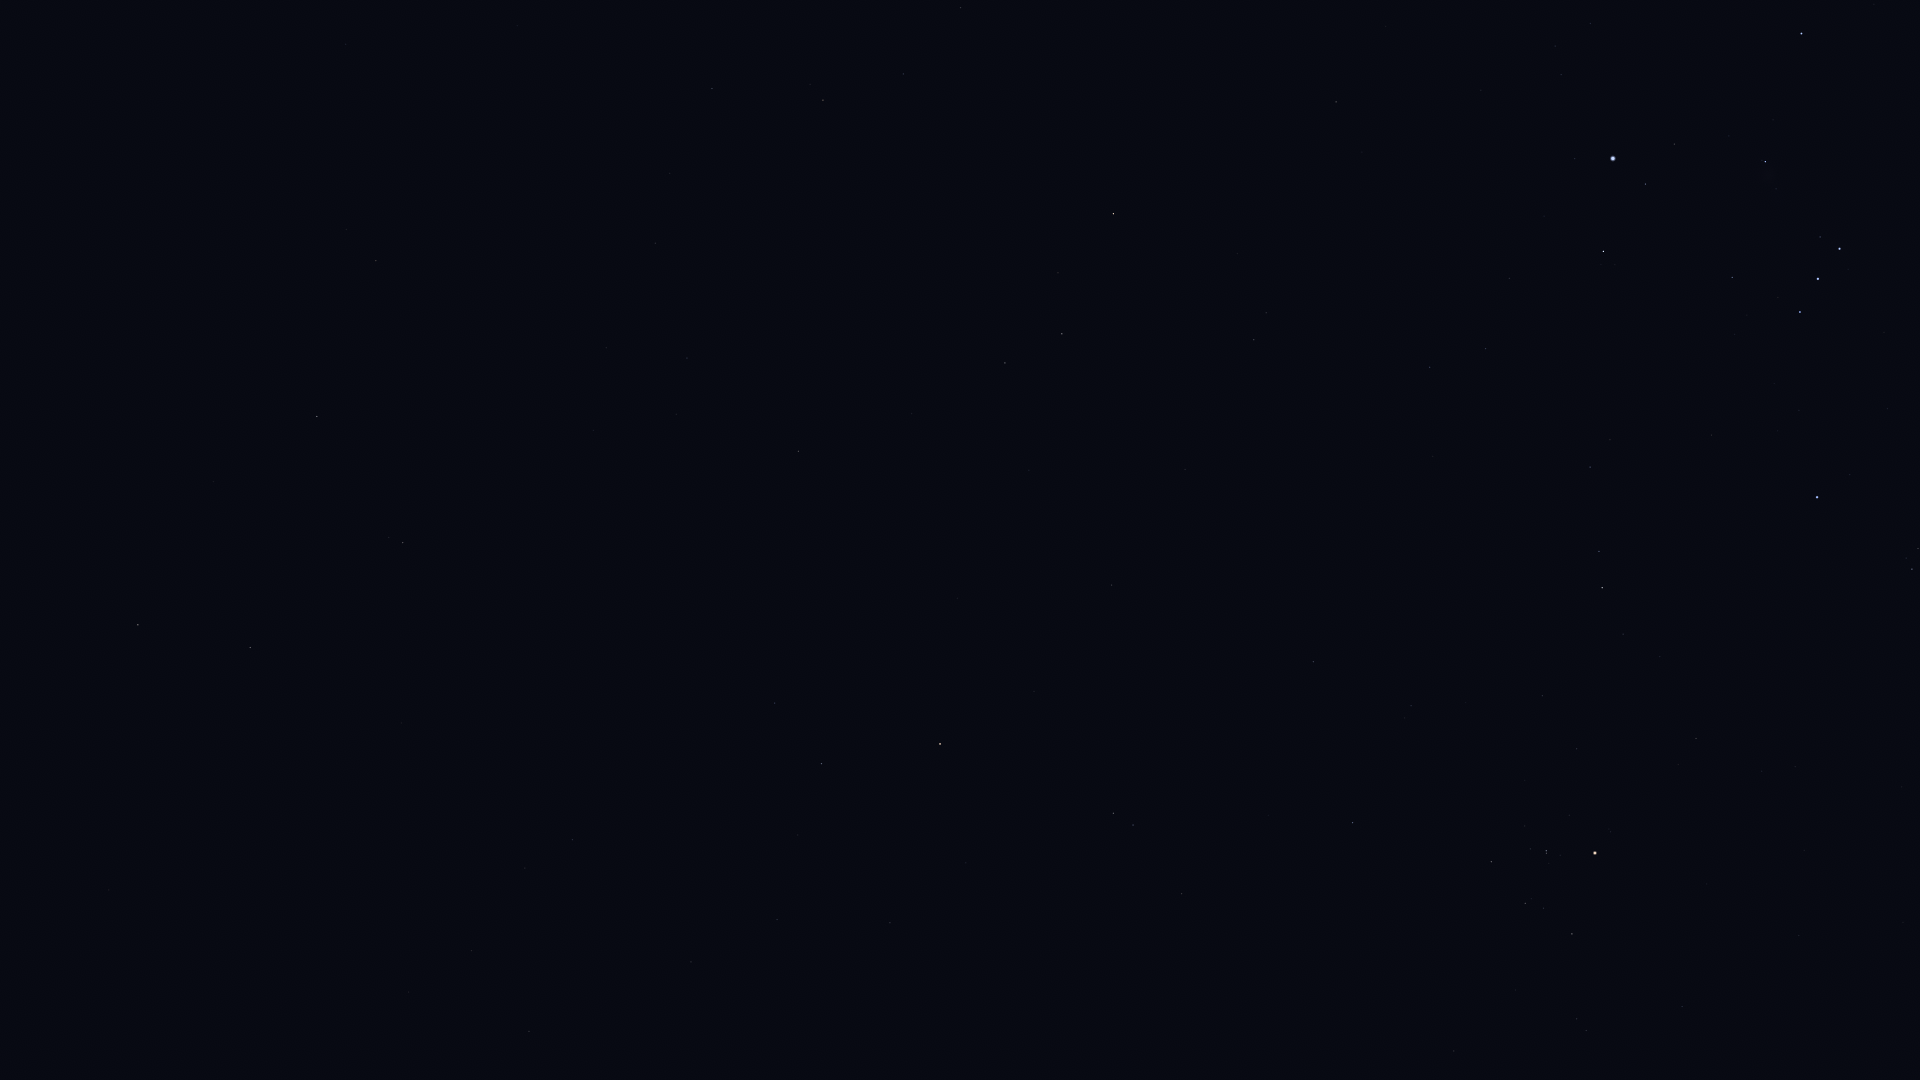

Values plotted in this chart, from the file beside it:
Star_ID, Name, X, Y
5737, Revati, 320, 1066
7007, HIP 7007, 408, 992
7884, HIP 7884, 471, 951
8198, Torcular, 529, 1031
8645, Baten Kaitos, 403, 543
8833, HIP 8833, 525, 868
9487, Alrescha, 572, 840
10826, Mira, 628, 666
12093, HIP 12093, 798, 835
12706, Kaffaljidhma, 821, 764
12843, HIP 12843, 655, 243
12961, Koeia, 629, 131
15474, Angetenar, 670, 173
13701, Azha, 798, 451
14135, Menkar, 940, 744
13993, Ayeyarwady, 723, 161
14146, HIP 14146, 712, 89
15197, Zibal, 911, 414
15900, HIP 15900, 1113, 813
16537, Ran, 1005, 363
16611, HIP 16611, 903, 74
17378, Rana, 1062, 334
17651, HIP 17651, 960, 8
18543, Zaurak, 1113, 214
18724, HIP 18724, 1352, 823
19587, Beid, 1254, 340
19849, Keid, 1266, 313
20205, Prima Hyadum, 1491, 862
20455, Secunda Hyadum, 1525, 903
20648, HIP 20648, 1543, 908
20889, Ain, 1572, 934
20894, Chamukuy, 1546, 851
21109, Hoggar, 1470, 568
21421, Aldebaran, 1595, 853
21444, HIP 21444, 1430, 367
21594, Sceptrum, 1336, 102
21881, HIP 21881, 1682, 1007
22109, HIP 22109, 1485, 349
22449, Tabit, 1602, 588
22701, HIP 22701, 1509, 278
22730, HIP 22730, 1585, 471
23875, Cursa, 1603, 251
24244, HIP 24244, 1561, 75
24327, HIP 24327, 1555, 46
24436, Rigel, 1613, 159
24845, HIP 24845, 1590, 24
24873, HIP 24873, 1602, 44
25336, Bellatrix, 1817, 497
25930, Mintaka, 1800, 312
26207, Meissa, 1912, 569
26241, Hatysa, 1765, 162
26311, Alnilam, 1818, 279
26727, Alnitak, 1839, 249
27366, Saiph, 1801, 34
